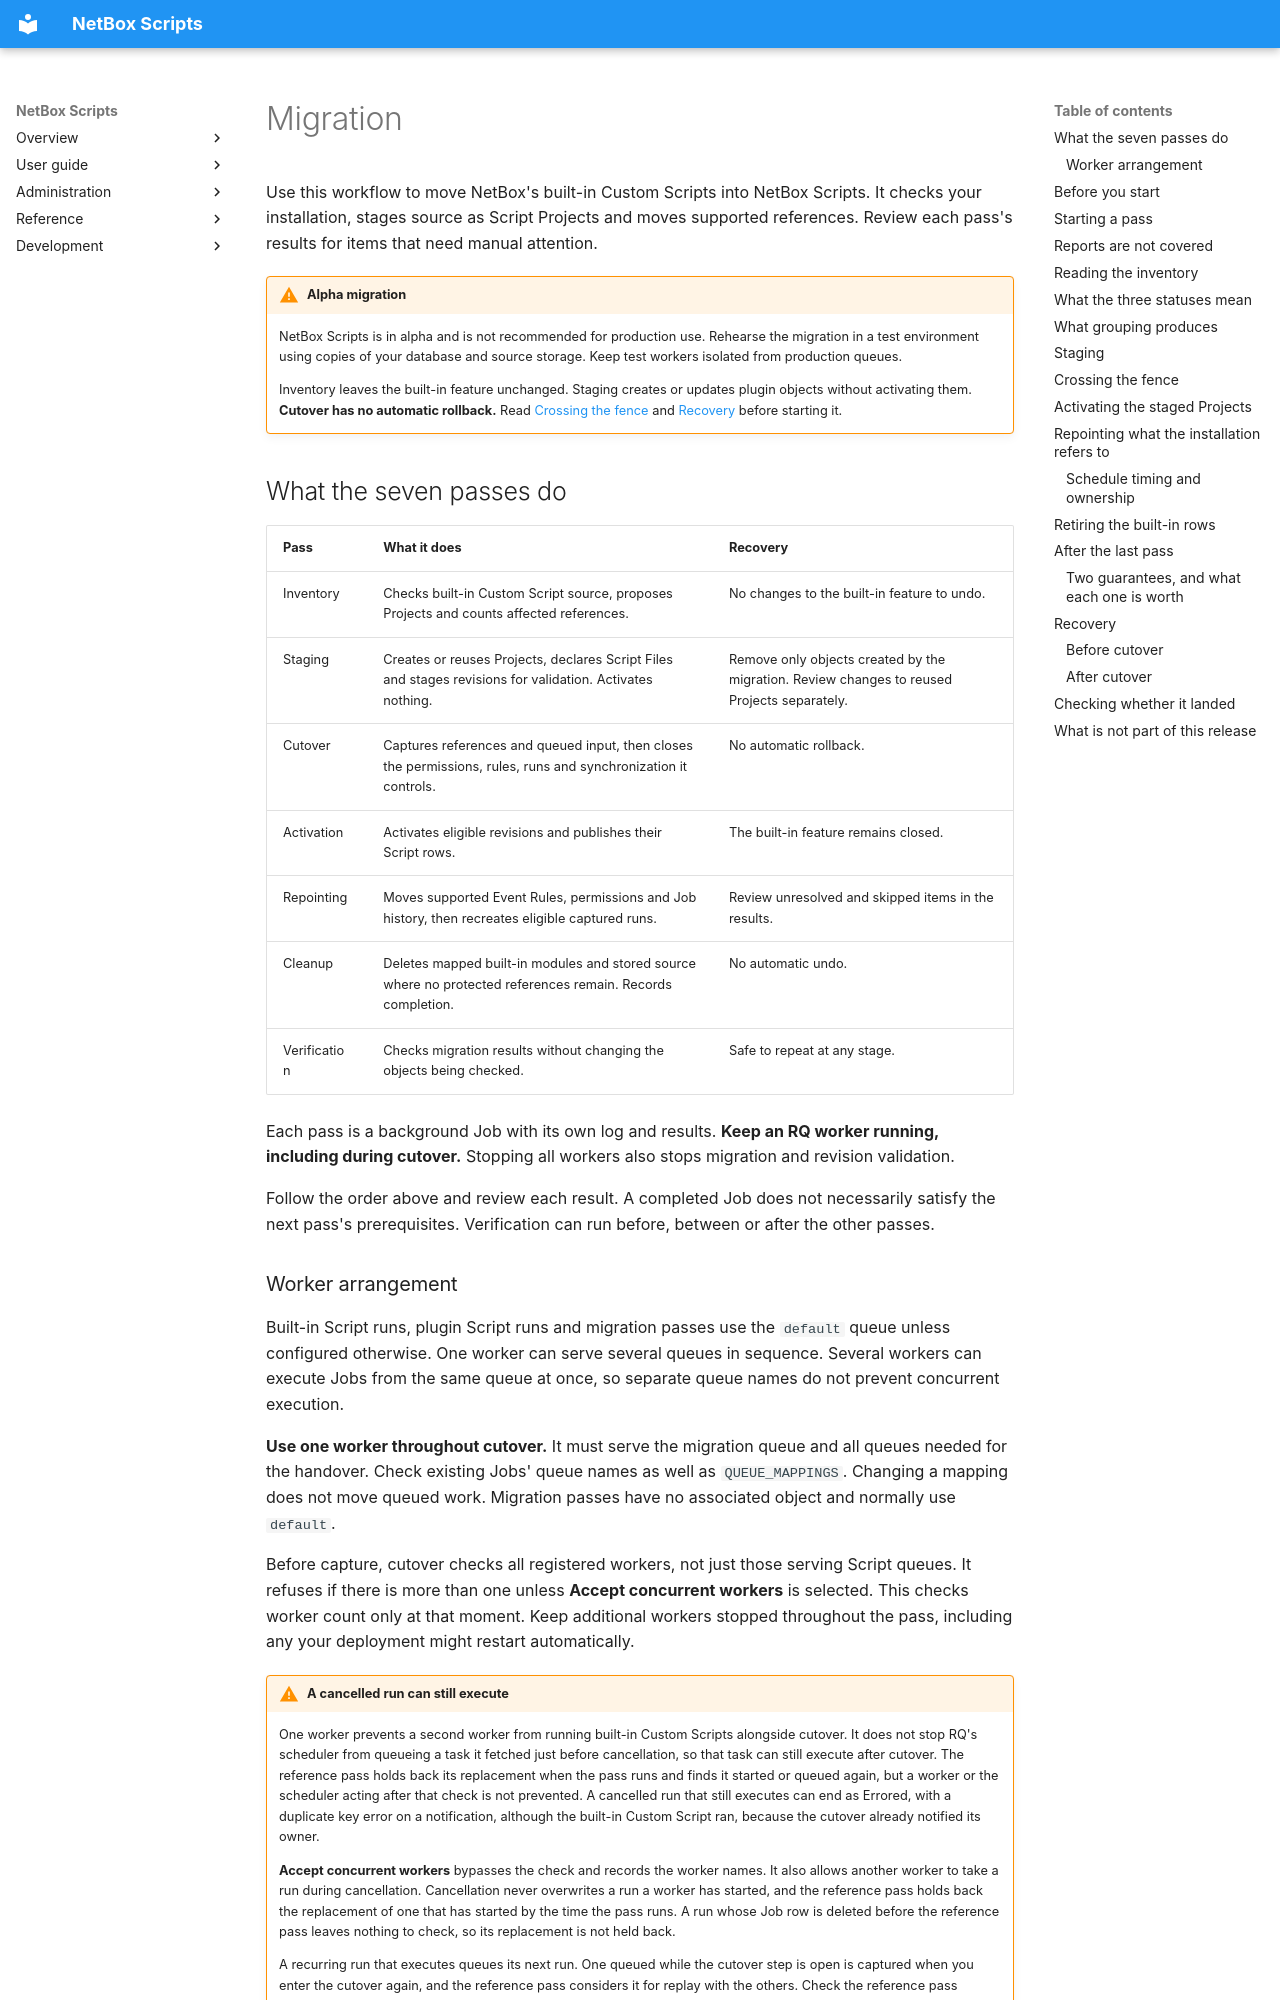

repository: netbox-community/netbox-scripts · page: migration/index.html · generator: mkdocs

# Migration

Use this workflow to move NetBox's built-in Custom Scripts into NetBox Scripts.
It checks your installation, stages source as Script Projects and moves
supported references. Review each pass's results for items that need manual
attention.

!!! warning "Alpha migration"

    NetBox Scripts is in alpha and is not recommended for production use.
    Rehearse the migration in a test environment using copies of your database
    and source storage. Keep test workers isolated from production queues.

    Inventory leaves the built-in feature unchanged. Staging creates or updates
    plugin objects without activating them. **Cutover has no automatic rollback.**
    Read [Crossing the fence](#crossing-the-fence) and [Recovery](#recovery) before
    starting it.

## What the seven passes do

| Pass | What it does | Recovery |
|---|---|---|
| Inventory | Checks built-in Custom Script source, proposes Projects and counts affected references. | No changes to the built-in feature to undo. |
| Staging | Creates or reuses Projects, declares Script Files and stages revisions for validation. Activates nothing. | Remove only objects created by the migration. Review changes to reused Projects separately. |
| Cutover | Captures references and queued input, then closes the permissions, rules, runs and synchronization it controls. | No automatic rollback. |
| Activation | Activates eligible revisions and publishes their Script rows. | The built-in feature remains closed. |
| Repointing | Moves supported Event Rules, permissions and Job history, then recreates eligible captured runs. | Review unresolved and skipped items in the results. |
| Cleanup | Deletes mapped built-in modules and stored source where no protected references remain. Records completion. | No automatic undo. |
| Verification | Checks migration results without changing the objects being checked. | Safe to repeat at any stage. |

Each pass is a background Job with its own log and results. **Keep an RQ worker
running, including during cutover.** Stopping all workers also stops migration
and revision validation.

Follow the order above and review each result. A completed Job does not
necessarily satisfy the next pass's prerequisites. Verification can run before,
between or after the other passes.
